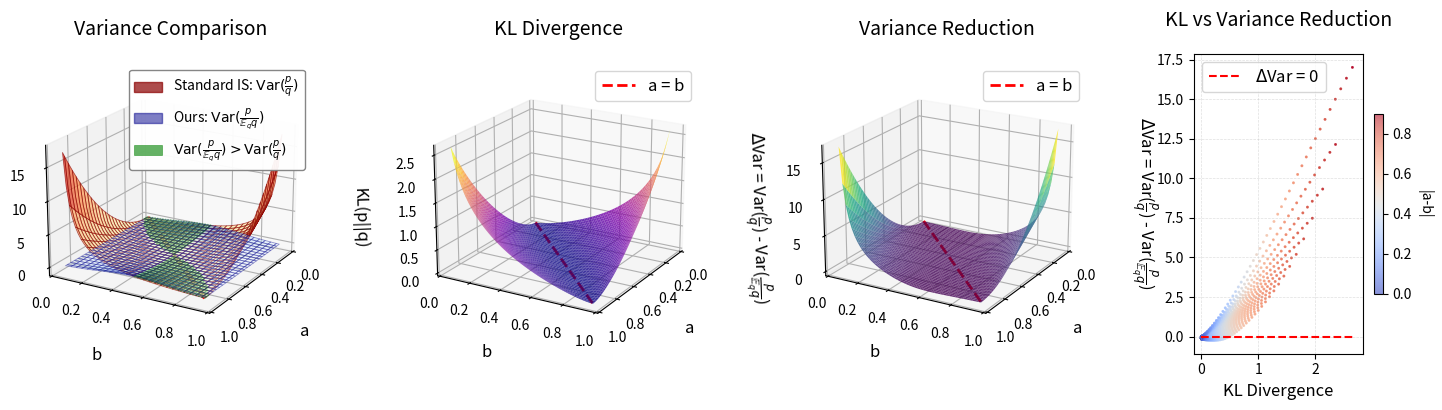

The matplotlib source for this figure: (Note: this script raises an exception after producing the figure.)
import numpy as np
import matplotlib.pyplot as plt
from mpl_toolkits.mplot3d import Axes3D
from matplotlib.gridspec import GridSpec
from matplotlib.lines import Line2D  # 用于创建图例句柄
# 5. 创建完美匹配的图例
from matplotlib.patches import Rectangle

def variance_difference(a, b):
    """
    返回标准方法方差 减去 新方法方差
    """
    old = variance_standard(a, b)
    new = variance_new(a, b)
    return old - new


def kl_divergence(a, b):
    """计算KL散度"""
    epsilon = 1e-10
    a = np.clip(a, epsilon, 1 - epsilon)
    b = np.clip(b, epsilon, 1 - epsilon)
    kl = a * np.log(a / b) + (1 - a) * np.log((1 - a) / (1 - b))
    return kl


def variance_standard(a, b):
    """
    计算标准重要性采样权重的方差
    权重: w(1) = a / b, w(2) = (1 - a) / (1 - b)
    Var = E[w^2] - (E[w])^2 = E[w^2] - 1
    """

    term1 = (a ** 2) / b
    term2 = ((1 - a) ** 2) / (1 - b)
    E_w2 = term1 + term2
    return E_w2 - 1.0


def variance_new(a, b):
    """
    计算你提出的新重要性采样权重的方差
    权重: w(x) = p(x) / E_q[q(x)], 其中 E_q[q(x)] = b^2 + (1 - b)^2
    """
    c = b ** 2 + (1 - b) ** 2  # E_q[q(x)]
    # 权重取值
    w1 = a / c
    w2 = (1 - a) / c

    # E[w] under q
    E_w = b * w1 + (1 - b) * w2

    # E[w^2] under q
    E_w2 = b * (w1 ** 2) + (1 - b) * (w2 ** 2)

    return E_w2 - E_w ** 2


# def variance_new(a, b, epsilon=1e-8):
#     """
#     计算归一化的新重要性采样权重在伯努利分布下的方差
#     权重定义为: w(x) = p(x) / E_q[p], 其中 E_q[p] = a*b + (1-a)*(1-b)
#     该权重是无偏的，且方差有解析解。

#     参数:
#         a (float or array): 目标分布参数 p(x) ~ Bernoulli(a), a ∈ (0,1)
#         b (float or array): 提议分布参数 q(x) ~ Bernoulli(b), b ∈ (0,1)
#         epsilon (float): 防止除零的小量

#     返回:
#         var (float or array): 方差 Var_q(w)
#     """
#     # 将输入转换为 numpy 数组以支持向量化操作
#     a = np.asarray(a)
#     b = np.asarray(b)

#     # 防止 a 或 b 超出 (0,1)
#     a = np.clip(a, epsilon, 1 - epsilon)
#     b = np.clip(b, epsilon, 1 - epsilon)

#     numerator = a + b - 2 * a * b
#     denominator = 1 - a - b + 2 * a * b

#     # 防止分母过小
#     denominator = np.maximum(denominator, epsilon)

#     var = numerator / denominator
#     return var

# 创建网格
a_range = np.linspace(0.05, 0.95, 50)
b_range = np.linspace(0.05, 0.95, 50)
A, B = np.meshgrid(a_range, b_range)

Z = variance_difference(A, B)  # 方差差值
old_var = variance_standard(A, B)
new_var = variance_new(A, B)
KL = kl_divergence(A, B)

# 创建图形
fig = plt.figure(figsize=(16, 4))
gs = GridSpec(1, 4, figure=fig,
              width_ratios=[2.4, 2.4, 2.4, 1.8],
              wspace=0.4,
              left=0.08, right=0.94,
              bottom=0.15, top=0.9)


ax4 = fig.add_subplot(gs[0], projection='3d')

# 创建自定义colormap确保最佳对比度
from matplotlib.colors import LinearSegmentedColormap
from matplotlib.patches import Rectangle

# 标准方法: 从浅黄到深红 (表示方差从低到高)
colors_old = [(1, 1, 0.7), (1, 0.8, 0.5), (1, 0.5, 0.2), (0.8, 0, 0)]  # 黄->橙->红
cmap_old = LinearSegmentedColormap.from_list("standard_cmap", colors_old, N=256)

# 新方法: 从浅蓝到深蓝 (表示方差从低到高，但整体保持低位)
colors_new = [(0.9, 0.95, 1), (0.7, 0.85, 1), (0.4, 0.6, 0.9), (0.1, 0.3, 0.7)]  # 浅蓝->深蓝
cmap_new = LinearSegmentedColormap.from_list("new_cmap", colors_new, N=256)

# 2. 绘制曲面 (优化视觉层次)
surface_old = ax4.plot_surface(
    A, B, old_var,
    cmap=cmap_old,
    alpha=0.65,
    rstride=2, cstride=2,
    linewidth=0.6,
    edgecolor='darkred'
)

surface_new = ax4.plot_surface(
    A, B, new_var,
    cmap=cmap_new,
    alpha=0.4,
    rstride=2, cstride=2,
    linewidth=0.6,
    edgecolor='darkblue'
)

# === 新增：标记 new_var > old_var 的点 ===
# 找出 new_var > old_var 的位置
mask = new_var > old_var

# 将这些点展平，避免空数组报错
A_flat = A[mask]
B_flat = B[mask]
new_var_flat = new_var[mask]

# 如果有满足条件的点，则绘制为红色/橙色散点
if len(A_flat) > 0:
    ax4.scatter(A_flat, B_flat, new_var_flat,
                color='green',  # 或 'red'
                alpha=0.3,
                s=1,           # 点大小
                edgecolors='green',
                linewidth=0.5,
                label=r'$\mathrm{Var}(\frac{p}{\mathbb{E}_q q}) > \mathrm{Var}(\frac{p}{q})$')

# === 可选：在底部投影一个等高线图来强调这些区域 ===
# ax4.contour(A, B, (new_var - old_var), levels=[0], colors='orange', linestyles='--', offset=Z_min)

# 图例
legend_elements = [
    Rectangle((0, 0), 1, 1,
              fc='darkred',
              edgecolor='darkred',
              linewidth=1.0,
              alpha=0.7,
              label=r'Standard IS: $\mathrm{Var}(\frac{p}{q})$'),

    Rectangle((0, 0), 1, 1,
              fc='darkblue',
              edgecolor='darkblue',
              linewidth=1.0,
              alpha=0.5,
              label=r'Ours: $\mathrm{Var}(\frac{p}{\mathbb{E}_q q})$'),
]

# 如果上面加了 scatter，也要加入图例
if 'ax4.scatter' in locals() or len(A_flat) > 0:
    legend_elements.append(
        Rectangle((0, 0), 1, 1,
                  fc='green',
                  edgecolor='green',
                  linewidth=0.5,
                  alpha=0.6,
                  label=r'$\mathrm{Var}(\frac{p}{\mathbb{E}_q q}) > \mathrm{Var}(\frac{p}{q})$')
    )

ax4.legend(handles=legend_elements,
           loc='upper right',
           fontsize=10,
           frameon=True,
           framealpha=0.95,
           facecolor='white',
           edgecolor='gray'
           )

# 添加 a=b 参考线
a_equal_b = np.linspace(0.05, 0.95, 50)
z_old_equal_b = [variance_standard(a_val, a_val) for a_val in a_equal_b]
ax4.plot(a_equal_b, a_equal_b, z_old_equal_b, 'r--', linewidth=3.0, alpha=1.0)

# 设置坐标轴
ax4.set_xlabel('a', labelpad=12, fontsize=12)
ax4.set_ylabel('b', labelpad=12, fontsize=12)
ax4.set_zlabel('Variance', labelpad=6, fontsize=14)
ax4.set_title('Variance Comparison', fontsize=14, pad=20)
ax4.grid(True, linestyle='--', alpha=0.4, linewidth=0.5)

###################################### 图 1 ######################################

###################################### 图 2 ######################################
# --- 2. KL 散度曲面图 ---
ax2 = fig.add_subplot(gs[1], projection='3d')
surface2 = ax2.plot_surface(A, B, KL, cmap='plasma', alpha=0.8)
ax2.set_xlabel('a', fontsize=12, labelpad=10)
ax2.set_ylabel('b', fontsize=12, labelpad=10)
ax2.set_zlabel('KL(p||q)', fontsize=12, labelpad=10)
ax2.set_title('KL Divergence', fontsize=14, pad=20)
ax2.view_init(elev=20, azim=30)
# fig.colorbar(surface2, ax=ax2, shrink=0.6, pad=0.05)
ax2.plot(a_equal_b, a_equal_b, np.zeros_like(a_equal_b), 'r--', linewidth=2, label='a = b')
ax2.legend(fontsize=12)
###################################### 图 2 ######################################



###################################### 图 3 ######################################
ax1 = fig.add_subplot(gs[2], projection='3d')
surface1 = ax1.plot_surface(A, B, Z, cmap='viridis', alpha=0.8)
ax1.set_xlabel('a', fontsize=12, labelpad=10)
ax1.set_ylabel('b', fontsize=12, labelpad=10)
ax1.set_zlabel(r'$\Delta$Var = Var($\frac{p}{q}$) - Var($\frac{p}{\mathbb{E}_q q}$)', fontsize=12, labelpad=6)
ax1.set_title('Variance Reduction', fontsize=14, pad=20)
ax1.view_init(elev=20, azim=30)
# fig.colorbar(surface1, ax=ax1, shrink=0.6, pad=0.05)
# a=b 线
a_equal_b = np.linspace(0.05, 0.95, 50)
z_equal_b = [variance_standard(a_val, a_val) for a_val in a_equal_b]
ax1.plot(a_equal_b, a_equal_b, z_equal_b, 'r--', linewidth=2, label='a = b')
ax1.legend(fontsize=12)
###################################### 图 3 ######################################



###################################### 图 4 ######################################
ax3 = fig.add_subplot(gs[3])
scatter = ax3.scatter(KL.flatten(), Z.flatten(), c=np.abs(A - B).flatten(),
                      cmap='coolwarm', alpha=0.6, s=1)
ax3.set_xlabel('KL Divergence', fontsize=12)
ax3.set_ylabel(r'$\Delta$Var = Var($\frac{p}{q}$) - Var($\frac{p}{\mathbb{E}_q q}$)',
               rotation=270,
               labelpad=20,  # 关键：增加此值直到不重叠（35通常足够）
               fontsize=12, )  # 额外增加标签与轴的距离

ax3.set_title(r'KL vs Variance Reduction', fontsize=14, pad=20)
ax3.grid(True, linestyle='--', alpha=0.4, linewidth=0.5)
# 限制y轴范围，避免被极端值拉伸
z_min, z_max = Z.min(), Z.max()
padding = (z_max - z_min) * 0.05
ax3.set_ylim(z_min - padding, z_max + padding)
cbar = plt.colorbar(scatter, ax=ax3, shrink=0.6, pad=0.05)
cbar.set_label('|a-b|', rotation=270, labelpad=15)
# 添加红色虚线段 y=0，x从0到2
ax3.plot([0, 2.7], [0, 0], 'r--', linewidth=1.5, label=r'$\Delta$Var = 0')
ax3.legend(fontsize=12)
###################################### 图 4 ######################################

ax4.view_init(elev=20, azim=30)  # 优化视角
# ax4.set_zlim(-1, 15) 
# 调整布局
plt.subplots_adjust(left=0.08, right=0.94, top=0.9, bottom=0.15, wspace=0.4)
plt.savefig("./mois_figs/KL_VR_Eqq.pdf", bbox_inches='tight')
plt.show()